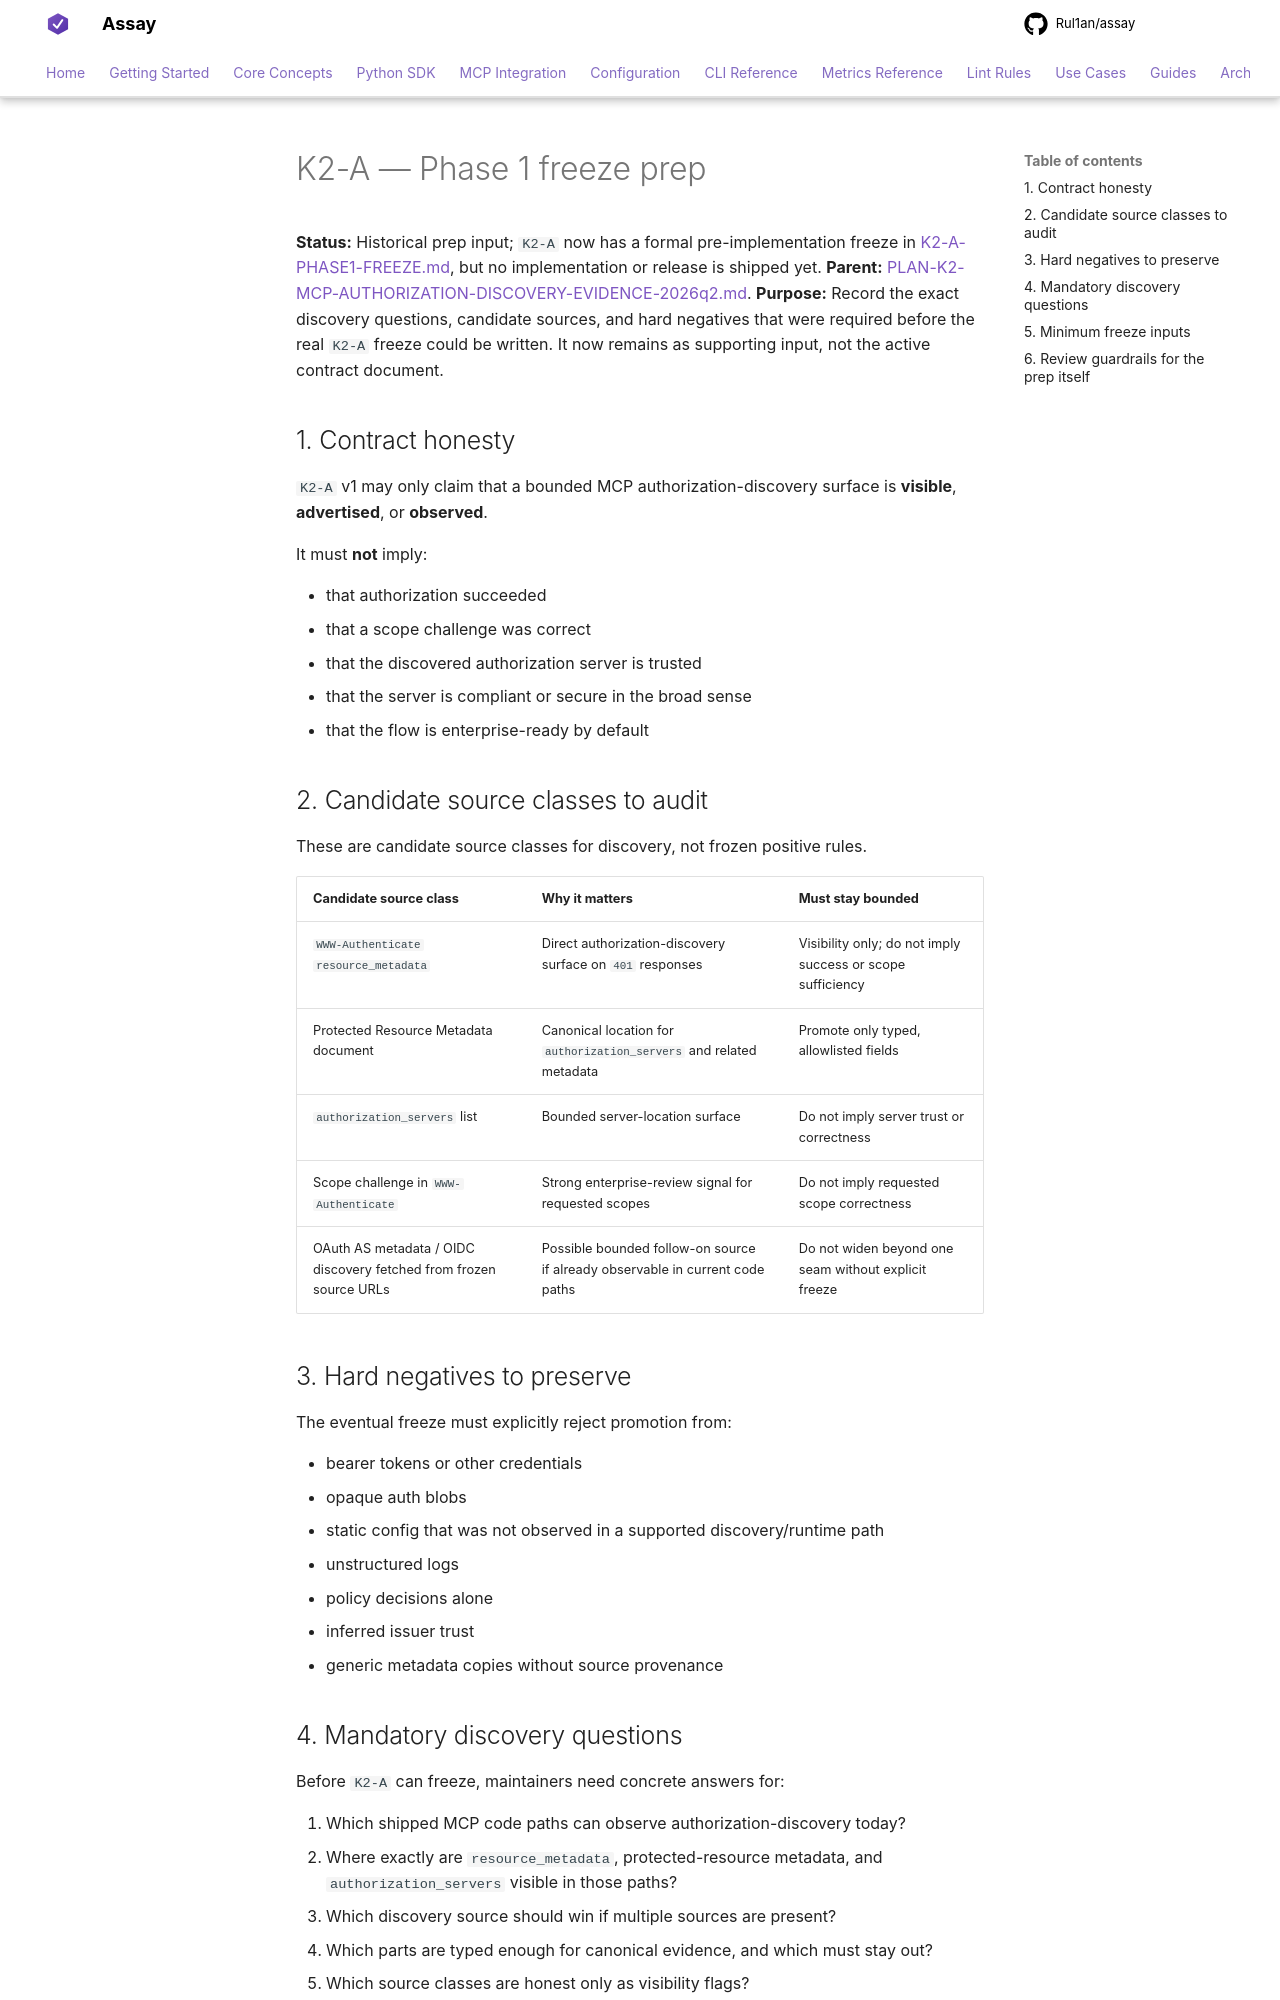

repository: Rul1an/assay · page: architecture/K2-A-PHASE1-FREEZE-PREP/index.html · generator: mkdocs

# K2-A — Phase 1 freeze prep

**Status:** Historical prep input; `K2-A` now has a formal pre-implementation freeze in [K2-A-PHASE1-FREEZE.md](K2-A-PHASE1-FREEZE.md), but no implementation or release is shipped yet.
**Parent:** [PLAN-K2-MCP-AUTHORIZATION-DISCOVERY-EVIDENCE-2026q2.md](PLAN-K2-MCP-AUTHORIZATION-DISCOVERY-EVIDENCE-2026q2.md).
**Purpose:** Record the exact discovery questions, candidate sources, and hard negatives that were
required before the real `K2-A` freeze could be written. It now remains as supporting input, not
the active contract document.

## 1. Contract honesty

`K2-A` v1 may only claim that a bounded MCP authorization-discovery surface is **visible**,
**advertised**, or **observed**.

It must **not** imply:

- that authorization succeeded
- that a scope challenge was correct
- that the discovered authorization server is trusted
- that the server is compliant or secure in the broad sense
- that the flow is enterprise-ready by default

## 2. Candidate source classes to audit

These are candidate source classes for discovery, not frozen positive rules.

| Candidate source class | Why it matters | Must stay bounded |
|------------------------|----------------|-------------------|
| `WWW-Authenticate` `resource_metadata` | Direct authorization-discovery surface on `401` responses | Visibility only; do not imply success or scope sufficiency |
| Protected Resource Metadata document | Canonical location for `authorization_servers` and related metadata | Promote only typed, allowlisted fields |
| `authorization_servers` list | Bounded server-location surface | Do not imply server trust or correctness |
| Scope challenge in `WWW-Authenticate` | Strong enterprise-review signal for requested scopes | Do not imply requested scope correctness |
| OAuth AS metadata / OIDC discovery fetched from frozen source URLs | Possible bounded follow-on source if already observable in current code paths | Do not widen beyond one seam without explicit freeze |

## 3. Hard negatives to preserve

The eventual freeze must explicitly reject promotion from:

- bearer tokens or other credentials
- opaque auth blobs
- static config that was not observed in a supported discovery/runtime path
- unstructured logs
- policy decisions alone
- inferred issuer trust
- generic metadata copies without source provenance
